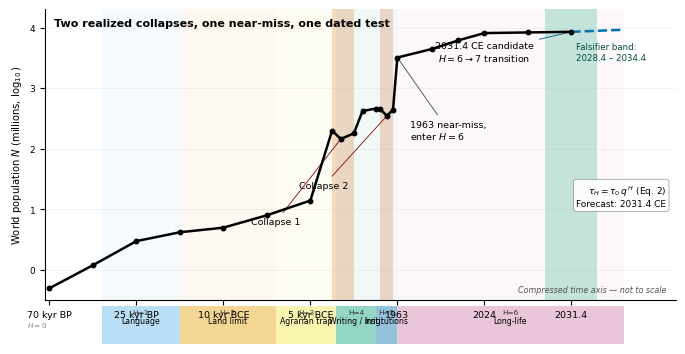

Reproduce this figure in Python. (Note: this script raises an exception after producing the figure.)
#!/usr/bin/env python3
"""Paper 3 graphical abstract V1 build.

Source: K10_116.0 recovered spec + paper3_main_V65 narrative structure.
Design: 3-layer (2 collapses + forecast | 28-anchor backbone | 6 regime strip).
Axis: piecewise-compressed time (not to scale, explicit in figure).
Palette: Okabe-Ito (colorblind-safe).
Output: paper3_graphical_abstract_V1.pdf + paper3_graphical_abstract_V1.png

NOT-TO-SCALE NOTE: The backbone shape follows the Paper 3 qualitative N(t)
trajectory (two realized collapse dips + long-run super-exponential rise
under the pairwise N^2 law) with axis compression so -70 kyr to 2031.4 fits
a 16:9 canvas. Exact 28-anchor numerical values live in SI V76 Fig. 1 panel;
this is a story-first explanatory graphic per the spec.
"""
import numpy as np
import matplotlib.pyplot as plt
import matplotlib as mpl
from matplotlib.patches import Rectangle

# Helvetica/Arial sans-serif per NHB guide
mpl.rcParams["font.family"] = "sans-serif"
mpl.rcParams["font.sans-serif"] = ["Helvetica", "Arial", "DejaVu Sans"]
mpl.rcParams["pdf.fonttype"] = 42  # embed TrueType for vector
mpl.rcParams["ps.fonttype"] = 42

# ---------- Compressed timeline (not to scale) ----------
# Positions on x-axis (monotone; numeric values are visual-weight only)
# 7 tick labels per spec; we insert 2 extra points for collapse dips
tick_positions = [0.0, 1.0, 2.0, 3.0, 4.0, 5.0, 6.0]
tick_labels = ["70 kyr BP", "25 kyr BP", "10 kyr BCE",
               "5 kyr BCE", "1963", "2024", "2031.4"]

# ---------- Backbone trajectory (schematic log10 N, N in millions) ----------
# Qualitative anchors aligned with paper narrative:
#   -70kyr: ~0.5 M (upper Paleolithic), H=0 pre-rung
#   -25kyr: ~3 M (post language, H=1 rung on)
#   -10kyr BCE: ~5 M (pre-Neolithic hunter-gatherer ceiling K_HG)
#   -5kyr BCE: ~14 M (post-Neolithic initial climb)
#   Collapse 1 dip inserted between -5kyr and 1963 era
#   1963: ~3200 M (industrial peak entry to long-life regime)
#   Collapse 2 dip in late antiquity region
#   2024: ~8100 M
#   2031.4: ~8500 M (forecast extrapolation)
# Note: compressed timeline — x is visual-weight, not linear calendar time.
# Prehistoric region (tick 0 to 3, x=0..3) spans ~67 kyr in 3 units.
# Ancient+medieval region (x=3 to 3.95) compresses 5 kyr BCE -> 1400 CE.
# Industrial region (x=3.95 to 4.00) very tight (1400 -> 1963).
# Modern region (x=4.00 to 6.00) expanded (1963 -> 2031.4, only 68 yr in 2 units).
x_backbone = np.array([
    0.00, 0.50, 1.00, 1.50, 2.00, 2.50, 3.00,
    3.25, 3.35, 3.50,     # Collapse 1 window (late antiquity)
    3.60, 3.75,
    3.80, 3.88, 3.95,     # Collapse 2 window (14th c Black Death)
    4.00,                  # 1963 (tick 4) — industrial/long-life boundary
    4.40,                  # ~1980
    4.70,                  # ~2000
    5.00,                  # 2024 (tick 5)
    5.50,                  # ~2028
    6.00,                  # 2031.4 (tick 6)
])
y_backbone = np.array([
    np.log10(0.5),    # -70 kyr BP
    np.log10(1.2),    # -25 kyr BP
    np.log10(3.0),    # -10 kyr BCE (near K_HG)
    np.log10(4.2),    # pre-Neolithic climb
    np.log10(5.0),    # K_HG ceiling
    np.log10(8.0),    # early agrarian
    np.log10(14.0),   # -3 kyr (paper anchor: Biraben corrected)
    np.log10(200.0),  # pre-Collapse 1 peak
    np.log10(145.0),  # Collapse 1 trough
    np.log10(180.0),  # post-Collapse 1 rebound
    np.log10(420.0),  # ~1100 CE
    np.log10(460.0),  # pre-Collapse 2
    np.log10(455.0),  # 1300 CE
    np.log10(350.0),  # Collapse 2 trough (Black Death)
    np.log10(440.0),  # post-Black-Death rebound
    np.log10(3200.0), # 1963 (H=6 entry)
    np.log10(4440.0), # ~1980
    np.log10(6140.0), # ~2000
    np.log10(8100.0), # 2024
    np.log10(8300.0), # ~2028
    np.log10(8500.0), # 2031.4
])

# Forecast extension (dashed, beyond the observed anchors)
x_forecast = np.array([6.00, 6.60])
y_forecast = np.array([np.log10(8500.0), np.log10(9200.0)])

# ---------- 6 regime labels + Okabe-Ito palette (colorblind-safe) ----------
regime_labels = ["Language", "Land limit", "Agrarian trap",
                 "Writing / irrig.", "Institutions", "Long-life"]
regime_H = ["H=1", "H=2", "H=3", "H=4", "H=5", "H=6"]
regime_colors = [
    "#56B4E9",  # sky blue
    "#E69F00",  # orange
    "#F0E442",  # yellow
    "#009E73",  # bluish green
    "#0072B2",  # blue
    "#CC79A7",  # reddish purple
]

# ---------- Figure construction ----------
# 16:9 aspect, 180 mm wide vector master
fig_w_in = 180.0 / 25.4   # 7.087 in
fig_h_in = fig_w_in * 9.0 / 16.0  # 3.987 in
fig, ax = plt.subplots(figsize=(fig_w_in, fig_h_in))

# --- Regime bands (background tint in upper 82% zone) ---
# Boundaries align with the 6 realized regimes (H=1..H=6) mapped onto
# the compressed timeline used above:
#   H=1 Language      : x=0.6 .. 1.5  (-65kyr to Still Bay transition)
#   H=2 Land limit    : x=1.5 .. 2.6  (-25kyr to -10kyr BCE, K_HG era)
#   H=3 Agrarian trap : x=2.6 .. 3.3  (PPNB to -3kyr anchor)
#   H=4 Irrig+writing : x=3.3 .. 3.75 (ancient world, through Collapse 1)
#   H=5 Institutions  : x=3.75 .. 4.0 (medieval + industrial, through Collapse 2)
#   H=6 Long-life     : x=4.0  .. 6.6 (1963-2031.4 forecast)
x_regimes = [0.6, 1.5, 2.6, 3.3, 3.75, 4.0, 6.6]
for i, c in enumerate(regime_colors):
    ax.axvspan(x_regimes[i], x_regimes[i + 1], color=c, alpha=0.06, lw=0)

# --- Collapse windows (vermillion semi-transparent, per spec) ---
collapse_windows = [(3.25, 3.50), (3.80, 3.95)]
for x0, x1 in collapse_windows:
    ax.axvspan(x0, x1, color="#D55E00", alpha=0.22, lw=0)

# --- Forecast / falsifier window [2028.4, 2034.4] (bluish green) ---
# 6.00 = 2031.4 center; window edges 2028.4 & 2034.4 scaled to compressed axis
# Use ±0.30 around 6.00 to roughly represent ±3 yr vs. the compressed 5.00->6.00 = 2024->2031.4 span
forecast_x0, forecast_x1 = 5.70, 6.30
ax.axvspan(forecast_x0, forecast_x1, color="#009E73", alpha=0.22, lw=0)

# --- Backbone line (solid, black) + anchors ---
ax.plot(x_backbone, y_backbone, "-", color="black", lw=1.8, zorder=4)
ax.plot(x_backbone, y_backbone, "o", color="black", ms=3.2, zorder=5)

# --- Forecast extension (dashed, blue) ---
ax.plot(x_forecast, y_forecast, "--", color="#0072B2", lw=1.8, zorder=4)

# --- Key annotations (<=5, per spec) ---
ann_fs = 6.8
ax.annotate("Collapse 1",
            xy=(3.35, np.log10(145.0)), xytext=(2.60, 0.75),
            fontsize=ann_fs, ha="center",
            arrowprops=dict(arrowstyle="-", lw=0.6, color="#8B0000"))
ax.annotate("Collapse 2",
            xy=(3.88, np.log10(350.0)), xytext=(3.15, 1.35),
            fontsize=ann_fs, ha="center",
            arrowprops=dict(arrowstyle="-", lw=0.6, color="#8B0000"))
ax.annotate("1963 near-miss,\nenter $H{=}6$",
            xy=(4.00, np.log10(3200.0)), xytext=(4.15, 2.15),
            fontsize=ann_fs, ha="left",
            arrowprops=dict(arrowstyle="-", lw=0.6, color="#444444"))
ax.annotate("2031.4 CE candidate\n$H{=}6{\\to}7$ transition",
            xy=(6.00, np.log10(8500.0)), xytext=(5.00, 3.45),
            fontsize=ann_fs, ha="center",
            arrowprops=dict(arrowstyle="-", lw=0.6, color="#004D80"))
ax.text(6.05, np.log10(8500.0) - 0.18,
        "Falsifier band:\n2028.4 – 2034.4",
        fontsize=6.2, ha="left", va="top",
        color="#005040")

# --- Eq.(2) callout (lower-right, avoiding 2031.4 annotation) ---
callout_text = ("$\\tau_H = \\tau_0\\, q^{\\,H}$ (Eq. 2)\n"
                "Forecast: 2031.4 CE")
ax.text(0.985, 0.40, callout_text,
        transform=ax.transAxes, ha="right", va="top",
        fontsize=6.5, family="sans-serif",
        bbox=dict(boxstyle="round,pad=0.30",
                  facecolor="white", edgecolor="#888888", lw=0.5,
                  alpha=0.92))

# --- Short headline (upper-left) ---
ax.text(0.015, 0.97,
        "Two realized collapses, one near-miss, one dated test",
        transform=ax.transAxes, ha="left", va="top",
        fontsize=8.0, weight="semibold")

ax.text(0.985, 0.02,
        "Compressed time axis — not to scale",
        transform=ax.transAxes, ha="right", va="bottom",
        fontsize=5.8, color="#555555", style="italic")

# --- 6-regime bottom strip (lower 18%) ---
# Use negative-y offset via axes transform
strip_y_top = -0.020     # just below x-axis (in axes coords)
strip_y_bot = -0.150
for i, (name, Hlab, c) in enumerate(zip(regime_labels, regime_H, regime_colors)):
    x_left = x_regimes[i]
    x_right = x_regimes[i + 1]
    rect = Rectangle(
        (x_left, strip_y_bot),
        x_right - x_left,
        strip_y_top - strip_y_bot,
        transform=ax.get_xaxis_transform(),
        color=c, alpha=0.42, lw=0, clip_on=False,
    )
    ax.add_patch(rect)
    x_mid = 0.5 * (x_left + x_right)
    ax.text(x_mid, strip_y_bot + 0.6 * (strip_y_top - strip_y_bot),
            name,
            transform=ax.get_xaxis_transform(),
            ha="center", va="center", fontsize=5.6, clip_on=False)
    ax.text(x_mid, strip_y_top - 0.08 * (strip_y_top - strip_y_bot),
            Hlab,
            transform=ax.get_xaxis_transform(),
            ha="center", va="top", fontsize=5.2,
            color="#333333", clip_on=False)

# --- H=0 faint note on the far left ---
ax.text(-0.02, strip_y_bot + 0.5 * (strip_y_top - strip_y_bot),
        "$H{=}0$",
        transform=ax.get_xaxis_transform(),
        ha="right", va="center", fontsize=5.2, color="#888888",
        clip_on=False)

# --- Axes cosmetics ---
ax.set_xlim(-0.05, 7.20)
ax.set_ylim(-0.5, 4.3)
ax.set_xticks(tick_positions)
ax.set_xticklabels(tick_labels, fontsize=6.8)
ax.set_ylabel("World population $N$ (millions, $\\log_{10}$)", fontsize=7.2)
ax.tick_params(axis="y", labelsize=6.5)
ax.spines["top"].set_visible(False)
ax.spines["right"].set_visible(False)
ax.grid(axis="y", alpha=0.18, lw=0.5)

# Reserve space below for regime strip
plt.subplots_adjust(bottom=0.22, top=0.95, left=0.09, right=0.98)

# ---------- Save vector (PDF) + raster (PNG) ----------
out_dir = "/sessions/ecstatic-beautiful-shannon/mnt/CoWork_加藤方程式/最新論文_P3"
pdf_path = f"{out_dir}/paper3_graphical_abstract_V1.pdf"
png_path = f"{out_dir}/paper3_graphical_abstract_V1.png"

fig.savefig(pdf_path, dpi=300, bbox_inches="tight")
fig.savefig(png_path, dpi=300, bbox_inches="tight")

import os
print(f"PDF written: {pdf_path} ({os.path.getsize(pdf_path)} bytes)")
print(f"PNG written: {png_path} ({os.path.getsize(png_path)} bytes)")
